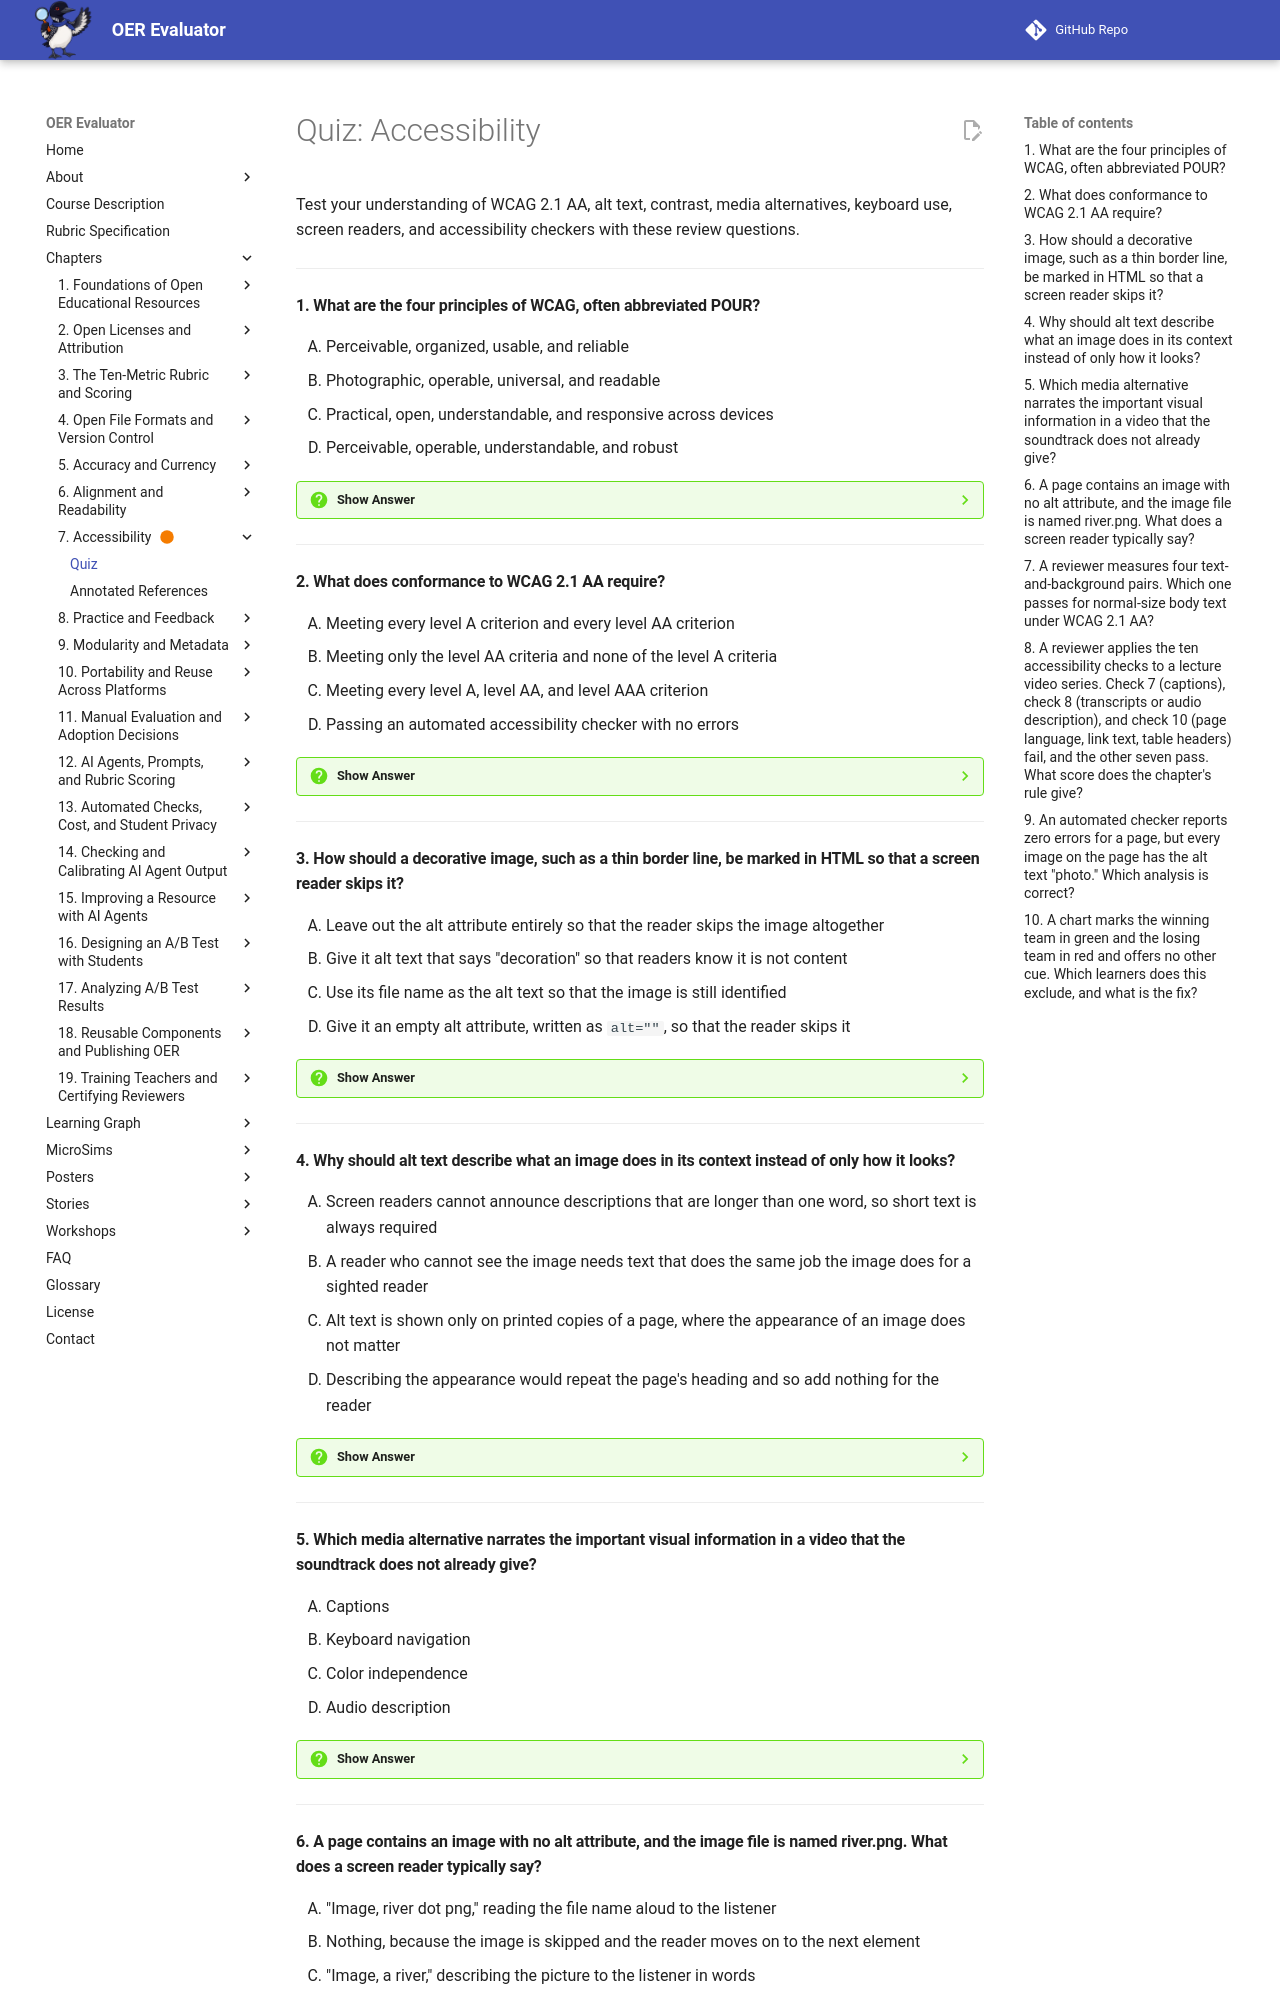

repository: dmccreary/oer-evaluator · page: chapters/07-accessibility/quiz/index.html · generator: mkdocs

# Quiz: Accessibility

Test your understanding of WCAG 2.1 AA, alt text, contrast, media alternatives, keyboard use, screen readers, and accessibility checkers with these review questions.

---

#### 1. What are the four principles of WCAG, often abbreviated POUR?

<div class="upper-alpha" markdown>
1. Perceivable, organized, usable, and reliable
2. Photographic, operable, universal, and readable
3. Practical, open, understandable, and responsive across devices
4. Perceivable, operable, understandable, and robust
</div>

??? question "Show Answer"
    The correct answer is **D**. The Web Content Accessibility Guidelines group their testable success criteria under four principles. Content must be perceivable, so users can sense it through sight or hearing or touch. It must be operable, including without a mouse. It must be understandable, so users can follow what it says and how it works. And it must be robust, so it works with browsers and assistive technology. Each criterion carries a level of A, AA, or AAA.

    **Concept Tested:** WCAG

    **See:** [WCAG](index.md#wcag)

---

#### 2. What does conformance to WCAG 2.1 AA require?

<div class="upper-alpha" markdown>
1. Meeting every level A criterion and every level AA criterion
2. Meeting only the level AA criteria and none of the level A criteria
3. Meeting every level A, level AA, and level AAA criterion
4. Passing an automated accessibility checker with no errors
</div>

??? question "Show Answer"
    The correct answer is **A**. WCAG 2.1 AA is version 2.1 at conformance level AA, which means a resource meets every level A criterion and every level AA criterion. This book targets it because many school and college policies cite it, and because it protects the main groups of learners while staying practical for a teacher to check. Level AAA is the highest level and is not required for whole sites, and a clean checker report (D) is not the same as conformance.

    **Concept Tested:** WCAG 2.1 AA

    **See:** [WCAG 2.1 AA](index.md#wcag-21-aa)

---

#### 3. How should a decorative image, such as a thin border line, be marked in HTML so that a screen reader skips it?

<div class="upper-alpha" markdown>
1. Leave out the alt attribute entirely so that the reader skips the image altogether
2. Give it alt text that says "decoration" so that readers know it is not content
3. Use its file name as the alt text so that the image is still identified
4. Give it an empty alt attribute, written as `alt=""`, so that the reader skips it
</div>

??? question "Show Answer"
    The correct answer is **D**. A decorative image adds appearance only, so a screen reader should skip it, and an empty alt attribute tells the reader to do that. An image with no alt attribute at all is a different case, because many screen readers then read out the file name, which is useless. Alt text that says "decoration" (B) makes the reader announce something that carries no information. When a learner might wonder what the image is, write a short description instead.

    **Concept Tested:** Decorative Image

    **See:** [Decorative Image](index.md#decorative-image)

---

#### 4. Why should alt text describe what an image does in its context instead of only how it looks?

<div class="upper-alpha" markdown>
1. Screen readers cannot announce descriptions that are longer than one word, so short text is always required
2. A reader who cannot see the image needs text that does the same job the image does for a sighted reader
3. Alt text is shown only on printed copies of a page, where the appearance of an image does not matter
4. Describing the appearance would repeat the page's heading and so add nothing for the reader
</div>

??? question "Show Answer"
    The correct answer is **B**. Good alt text answers "what does this image do here?" A photo of a river in a lesson about meanders needs alt text that mentions the bends, while the same photo used only for mood needs none. Say what matters in a sentence or two, do not begin with "image of," do not repeat an adjacent caption, and never leave a file name or a single word such as "photo."

    **Concept Tested:** Alt Text

    **See:** [Alt Text](index.md#alt-text)

---

#### 5. Which media alternative narrates the important visual information in a video that the soundtrack does not already give?

<div class="upper-alpha" markdown>
1. Captions
2. Keyboard navigation
3. Color independence
4. Audio description
</div>

??? question "Show Answer"
    The correct answer is **D**. Audio description is spoken narration of actions, scene changes, on-screen text, and charts. It serves learners who are blind or have low vision, and it fills the gap when an instructor says "as you can see here" and points to a chart that is never described. Captions (A) are timed text of speech and important sounds for learners who cannot hear. At level AA, prerecorded video with sound needs captions and audio description.

    **Concept Tested:** Audio Description

    **See:** [Audio Description](index.md#audio-description)

---
